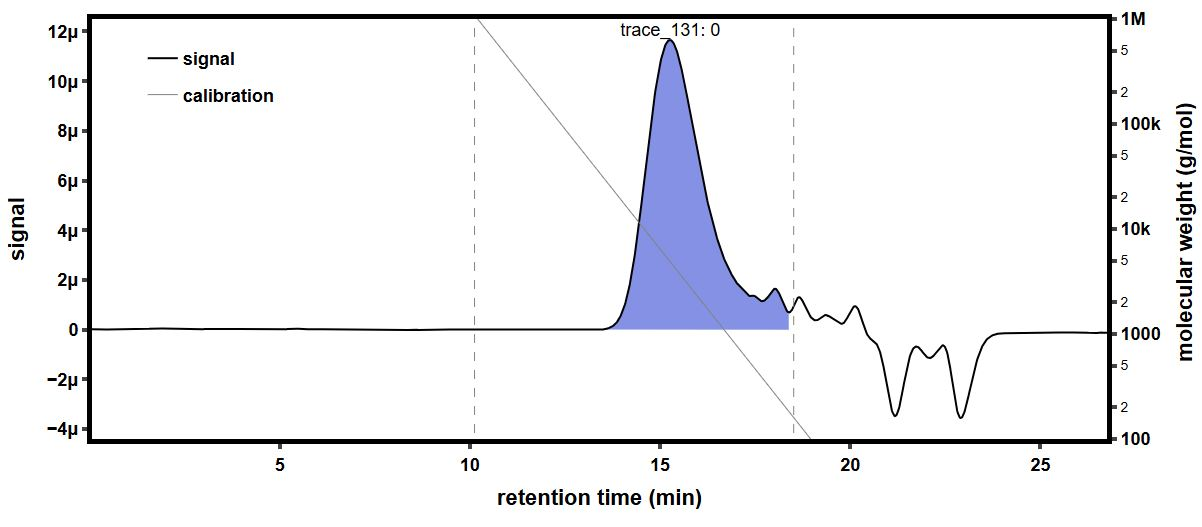

Values plotted in this chart, from the file beside it:
time (min), raw light scattering data: detector volt…, raw light scattering data: detector volt…, raw light scattering data: detector volt…, raw light scattering data: detector volt…, raw light scattering data: detector volt…, raw light scattering data: detector volt…, raw light scattering data: detector volt…, raw light scattering data: detector volt…, raw UV absorbance data: detector voltage…, differential refractive index data: diff…, Forward Laser Monitor: Forward Laser Mon…, Auto-inject Signal: Auto-inject Signal, Auto-inject Signal: Auto-inject Signal, absolute refractive index data: absolute…
-0.1684, 0.02587, 0.01477, 0.0395, 0.02822, 0.03278, 0.02698, 0.04109, 0.01608, , -0.0002796, 1.005, , 1.44
-0.1515, 0.02587, 0.01477, 0.0395, 0.02822, 0.03278, 0.02698, 0.04109, 0.01608, , -0.0002796, 1.005, , 1.44
-0.1347, 0.02587, 0.01478, 0.0395, 0.02822, 0.03278, 0.02698, 0.04109, 0.01608, , -0.0002796, 1.005, , 1.44
-0.1179, 0.02586, 0.01478, 0.0395, 0.02822, 0.03278, 0.02698, 0.04109, 0.01608, , -0.0002796, 1.005, , 1.44
-0.101, 0.02586, 0.01478, 0.0395, 0.02822, 0.03279, 0.02698, 0.04109, 0.01608, , -0.0002796, 1.005, , 1.44
-0.08419, 0.02586, 0.01478, 0.0395, 0.02822, 0.03278, 0.02698, 0.04109, 0.01608, , -0.0002796, 1.005, , 1.44
-0.06735, 0.02587, 0.01478, 0.0395, 0.02822, 0.03279, 0.02698, 0.04109, 0.01607, , -0.0002796, 1.005, , 1.44
-0.05052, 0.02586, 0.01478, 0.0395, 0.02822, 0.03279, 0.02698, 0.04109, 0.01608, , -0.0002796, 1.005, , 1.44
-0.03369, 0.02586, 0.01477, 0.0395, 0.02822, 0.03279, 0.02698, 0.04109, 0.01608, , -0.0002796, 1.005, , 1.44
-0.01685, 0.02586, 0.01477, 0.03949, 0.02822, 0.03279, 0.02698, 0.04108, 0.01608, , -0.0002796, 1.005, , 1.44
-1.607754868626632e-005, 0.02586, 0.01477, 0.03949, 0.02822, 0.03279, 0.02698, 0.04109, 0.01608, , -0.0002796, 1.005, , 1.44
0.01682, 0.02586, 0.01478, 0.03949, 0.02822, 0.03279, 0.02698, 0.04109, 0.01608, , -0.0002796, 1.005, , 1.44
0.03365, 0.02586, 0.01478, 0.0395, 0.02822, 0.03279, 0.02698, 0.04109, 0.01608, , -0.0002796, 1.005, , 1.44
0.05049, 0.02586, 0.01478, 0.0395, 0.02822, 0.03278, 0.02698, 0.04109, 0.01608, , -0.0002796, 1.005, , 1.44
0.06732, 0.02586, 0.01478, 0.0395, 0.02822, 0.03279, 0.02698, 0.04109, 0.01608, , -0.0002796, 1.005, , 1.44
0.08416, 0.02586, 0.01477, 0.0395, 0.02822, 0.03279, 0.02698, 0.04109, 0.01608, 0.05479, -0.0002796, 1.005, , 1.44
0.101, 0.02586, 0.01477, 0.0395, 0.02822, 0.03279, 0.02698, 0.04109, 0.01608, 0.05479, -0.0002796, 1.005, , 1.44
0.1178, 0.02586, 0.01478, 0.0395, 0.02822, 0.03279, 0.02698, 0.04109, 0.01607, 0.05479, -0.0002796, 1.005, , 1.44
0.1347, 0.02586, 0.01478, 0.0395, 0.02822, 0.03279, 0.02697, 0.04109, 0.01607, 0.05479, -0.0002796, 1.005, , 1.44
0.1515, 0.02586, 0.01478, 0.0395, 0.02822, 0.03279, 0.02698, 0.04108, 0.01608, 0.05479, -0.0002796, 1.005, , 1.44
0.1683, 0.02586, 0.01478, 0.0395, 0.02822, 0.03279, 0.02698, 0.04109, 0.01608, 0.05479, -0.0002796, 1.005, , 1.44
0.1852, 0.02586, 0.01478, 0.0395, 0.02822, 0.03279, 0.02698, 0.04109, 0.01608, 0.05479, -0.0002796, 1.005, , 1.44
0.202, 0.02586, 0.01478, 0.0395, 0.02822, 0.03279, 0.02698, 0.04109, 0.01608, 0.05479, -0.0002796, 1.005, , 1.44
0.2188, 0.02586, 0.01478, 0.0395, 0.02822, 0.03279, 0.02698, 0.04108, 0.01608, 0.05479, -0.0002796, 1.005, , 1.44
0.2357, 0.02586, 0.01478, 0.0395, 0.02822, 0.03279, 0.02698, 0.04109, 0.01608, 0.0548, -0.0002796, 1.005, , 1.44
0.2525, 0.02586, 0.01477, 0.0395, 0.02822, 0.03279, 0.02698, 0.04109, 0.01607, 0.05479, -0.0002796, 1.005, , 1.44
0.2693, 0.02586, 0.01477, 0.0395, 0.02822, 0.03279, 0.02698, 0.04109, 0.01607, 0.05479, -0.0002796, 1.005, , 1.44
0.2862, 0.02586, 0.01477, 0.0395, 0.02822, 0.03279, 0.02698, 0.04109, 0.01607, 0.05479, -0.0002796, 1.005, , 1.44
0.303, 0.02586, 0.01477, 0.0395, 0.02822, 0.03279, 0.02698, 0.04109, 0.01608, 0.0548, -0.0002796, 1.005, , 1.44
0.3198, 0.02586, 0.01478, 0.0395, 0.02822, 0.03279, 0.02698, 0.04109, 0.01608, 0.0548, -0.0002796, 1.005, , 1.44
0.3367, 0.02586, 0.01478, 0.0395, 0.02822, 0.03279, 0.02698, 0.04109, 0.01608, 0.05479, -0.0002796, 1.005, , 1.44
0.3535, 0.02586, 0.01478, 0.0395, 0.02822, 0.03279, 0.02698, 0.04109, 0.01608, 0.05479, -0.0002796, 1.005, , 1.44
0.3703, 0.02586, 0.01478, 0.0395, 0.02823, 0.03279, 0.02698, 0.04109, 0.01608, 0.05479, -0.0002796, 1.005, , 1.44
0.3872, 0.02586, 0.01478, 0.0395, 0.02823, 0.03279, 0.02698, 0.04109, 0.01608, 0.05479, -0.0002796, 1.005, , 1.44
0.404, 0.02586, 0.01478, 0.0395, 0.02822, 0.03279, 0.02698, 0.04109, 0.01608, 0.05479, -0.0002796, 1.005, , 1.44
0.4208, 0.02586, 0.01478, 0.0395, 0.02822, 0.03279, 0.02698, 0.04109, 0.01608, 0.05479, -0.0002796, 1.005, , 1.44
0.4377, 0.02586, 0.01478, 0.0395, 0.02822, 0.03279, 0.02698, 0.04109, 0.01608, 0.05479, -0.0002796, 1.005, , 1.44
0.4545, 0.02586, 0.01478, 0.0395, 0.02822, 0.03279, 0.02698, 0.04109, 0.01608, 0.05479, -0.0002796, 1.005, , 1.44
0.4714, 0.02586, 0.01478, 0.0395, 0.02822, 0.03279, 0.02698, 0.04109, 0.01608, 0.05479, -0.0002796, 1.005, , 1.44
0.4882, 0.02586, 0.01478, 0.0395, 0.02822, 0.03279, 0.02698, 0.04109, 0.01608, 0.05479, -0.0002796, 1.005, , 1.44
0.505, 0.02586, 0.01478, 0.0395, 0.02822, 0.03279, 0.02698, 0.04109, 0.01608, 0.05479, -0.0002796, 1.005, , 1.44
0.5219, 0.02586, 0.01478, 0.0395, 0.02823, 0.03279, 0.02698, 0.04109, 0.01608, 0.05479, -0.0002796, 1.005, , 1.44
0.5387, 0.02586, 0.01478, 0.0395, 0.02823, 0.03279, 0.02698, 0.04109, 0.01607, 0.0548, -0.0002796, 1.005, , 1.44
0.5555, 0.02586, 0.01478, 0.0395, 0.02823, 0.03279, 0.02698, 0.04109, 0.01607, 0.0548, -0.0002796, 1.005, , 1.44
0.5724, 0.02586, 0.01478, 0.0395, 0.02823, 0.03279, 0.02698, 0.04109, 0.01607, 0.0548, -0.0002796, 1.005, , 1.44
0.5892, 0.02586, 0.01478, 0.03949, 0.02822, 0.03279, 0.02698, 0.04109, 0.01608, 0.0548, -0.0002796, 1.005, , 1.44
0.606, 0.02586, 0.01478, 0.03949, 0.02822, 0.03279, 0.02698, 0.04109, 0.01608, 0.0548, -0.0002796, 1.005, , 1.44
0.6229, 0.02586, 0.01478, 0.0395, 0.02822, 0.03279, 0.02698, 0.04109, 0.01608, 0.05481, -0.0002796, 1.005, , 1.44
0.6397, 0.02586, 0.01478, 0.0395, 0.02822, 0.03278, 0.02698, 0.04109, 0.01608, 0.0548, -0.0002796, 1.005, , 1.44
0.6565, 0.02586, 0.01478, 0.0395, 0.02823, 0.03279, 0.02698, 0.04109, 0.01608, 0.0548, -0.0002796, 1.005, , 1.44
0.6734, 0.02586, 0.01478, 0.0395, 0.02822, 0.03279, 0.02698, 0.04109, 0.01608, 0.05481, -0.0002796, 1.005, , 1.44
0.6902, 0.02587, 0.01477, 0.0395, 0.02822, 0.03279, 0.02698, 0.04109, 0.01607, 0.05481, -0.0002796, 1.005, , 1.44
0.707, 0.02586, 0.01477, 0.0395, 0.02822, 0.03279, 0.02698, 0.04109, 0.01608, 0.05481, -0.0002796, 1.005, , 1.44
0.7239, 0.02586, 0.01478, 0.0395, 0.02822, 0.03279, 0.02698, 0.04109, 0.01608, 0.05481, -0.0002796, 1.005, , 1.44
0.7407, 0.02586, 0.01478, 0.0395, 0.02822, 0.03279, 0.02698, 0.04109, 0.01608, 0.05481, -0.0002796, 1.005, , 1.44
0.7575, 0.02586, 0.01478, 0.0395, 0.02822, 0.03279, 0.02698, 0.04109, 0.01608, 0.05481, -0.0002796, 1.005, , 1.44
0.7744, 0.02586, 0.01478, 0.0395, 0.02823, 0.03279, 0.02698, 0.04109, 0.01608, 0.05481, -0.0002796, 1.005, , 1.44
0.7912, 0.02586, 0.01477, 0.0395, 0.02823, 0.03278, 0.02698, 0.04109, 0.01607, 0.05481, -0.0002796, 1.005, , 1.44
0.808, 0.02586, 0.01478, 0.0395, 0.02822, 0.03278, 0.02699, 0.04109, 0.01608, 0.05481, -0.0002796, 1.005, , 1.44
0.8249, 0.02586, 0.01478, 0.0395, 0.02822, 0.03279, 0.02699, 0.04108, 0.01608, 0.05482, -0.0002796, 1.005, , 1.44
... 1,603 more rows
